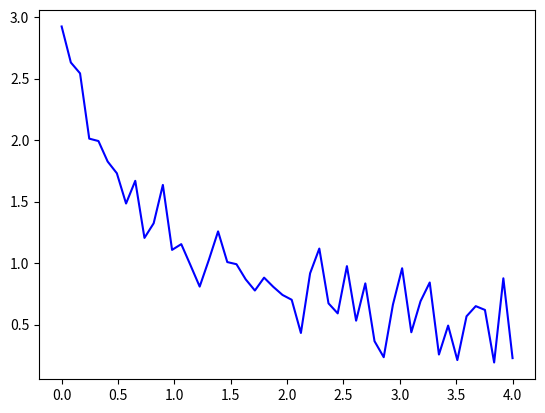

Reproduce this figure in Python.
import numpy as np
import matplotlib.pyplot as plt
from scipy.optimize import curve_fit
def func(x, a, b, c):
    return a * np.exp(-b * x) + c

#define the data to be fit with some noise

xdata = np.linspace(0, 4, 50)
y = func(xdata, 2.5, 1.3, 0.5)
y_noise = 0.2 * np.random.normal(size=xdata.size)
ydata = y + y_noise
plt.plot(xdata, ydata, 'b-', label='data')

#Fit for the parameters a, b, c of the function func

popt, pcov = curve_fit(func, xdata, ydata)
print(popt, pcov)
# plt.plot(xdata, func(xdata, *popt), 'r-', label='fit')
#
# #Constrain the optimization to the region of 0 < a < 3, 0 < b < 2 and 0 < c < 1:
#
# popt, pcov = curve_fit(func, xdata, ydata, bounds=(0, [3., 2., 1.]))
# plt.plot(xdata, func(xdata, *popt), 'g--', label='fit-with-bounds')
# plt.xlabel('x')
# plt.ylabel('y')
# plt.legend()
# plt.show()